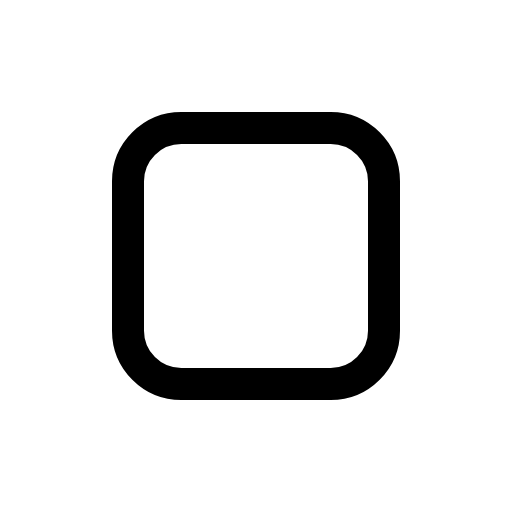
t = 0.00 s
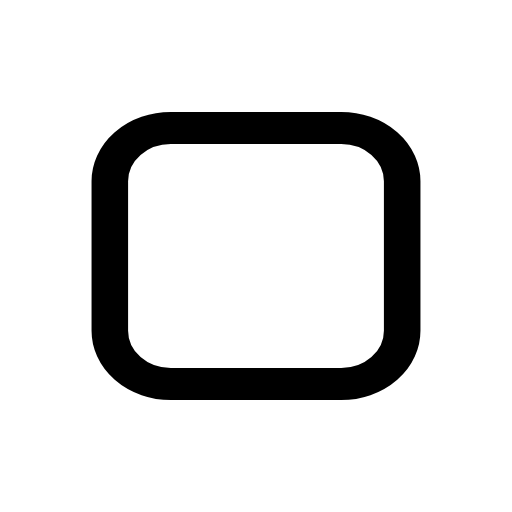
t = 0.14 s
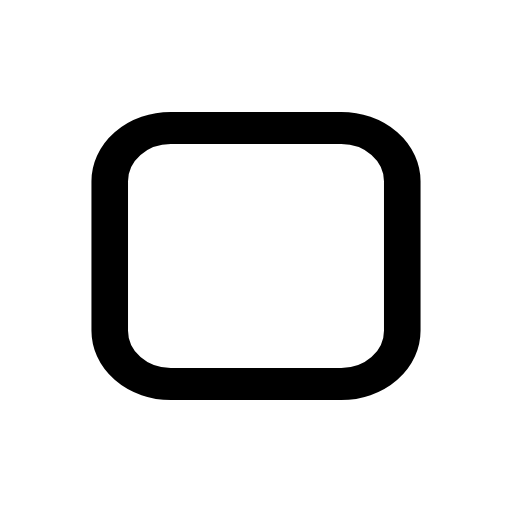
t = 0.21 s
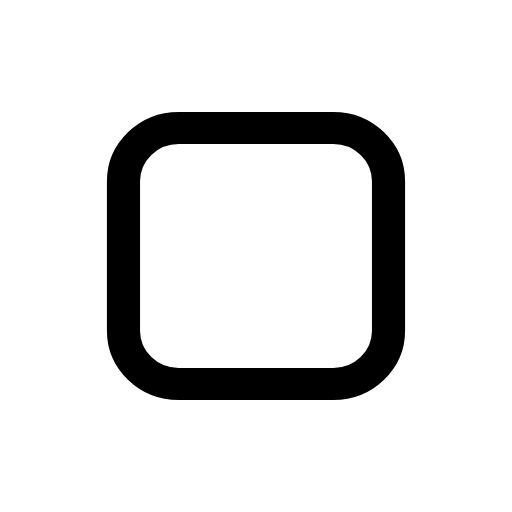
t = 0.39 s
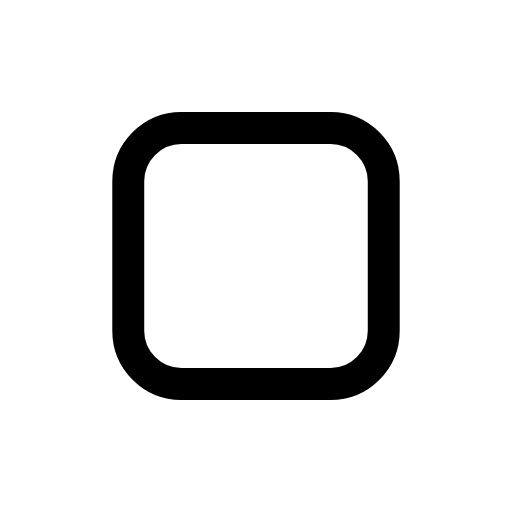
t = 0.49 s
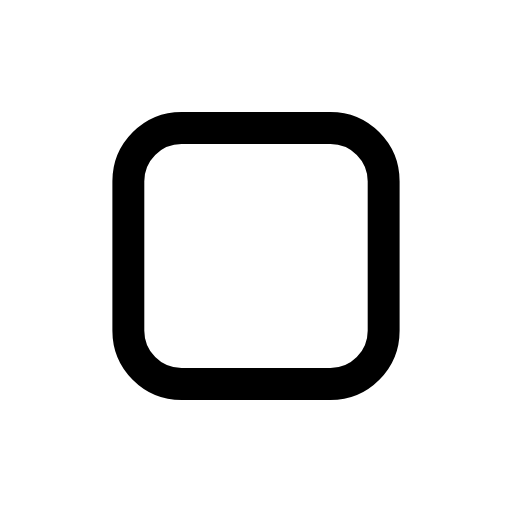
t = 0.60 s

The animated SVG that drew these frames (rendered in a browser with its animation timeline set to each time). Animation: 1 CSS @keyframes rule; one cycle of 0.70 s, repeats indefinitely.

<svg xmlns="http://www.w3.org/2000/svg" viewBox="0 0 24 24" width="24" height="24" class="rd-a-stop" data-rd-animate="hover"><style>.rd-a-stop{overflow:visible}.rd-a-stop *{transform-box:view-box}.rd-a-stop .a{transform-origin:12px 12px}@media (prefers-reduced-motion:no-preference){.rd-a-stop[data-rd-animate="hover"]:hover .a,:hover>.rd-a-stop[data-rd-animate="parent"] .a,.rd-a-stop[data-rd-animate="play"] .a,.rd-a-stop[data-rd-animate="loop"] .a{animation:rd-stop-m calc(0.7s*var(--rd-speed,1)) cubic-bezier(.34,1.3,.5,1)}.rd-a-stop[data-rd-animate="loop"] *{animation-iteration-count:infinite!important}@keyframes rd-stop-m{0%,100%{scale:1 1}40%{scale:1.14 1}}}</style><g fill="none" stroke="currentColor" stroke-linecap="round" stroke-linejoin="round" stroke-width="1.5"><g class="a"><rect x="6" y="6" width="12" height="12" rx="2.5"/></g></g></svg>
